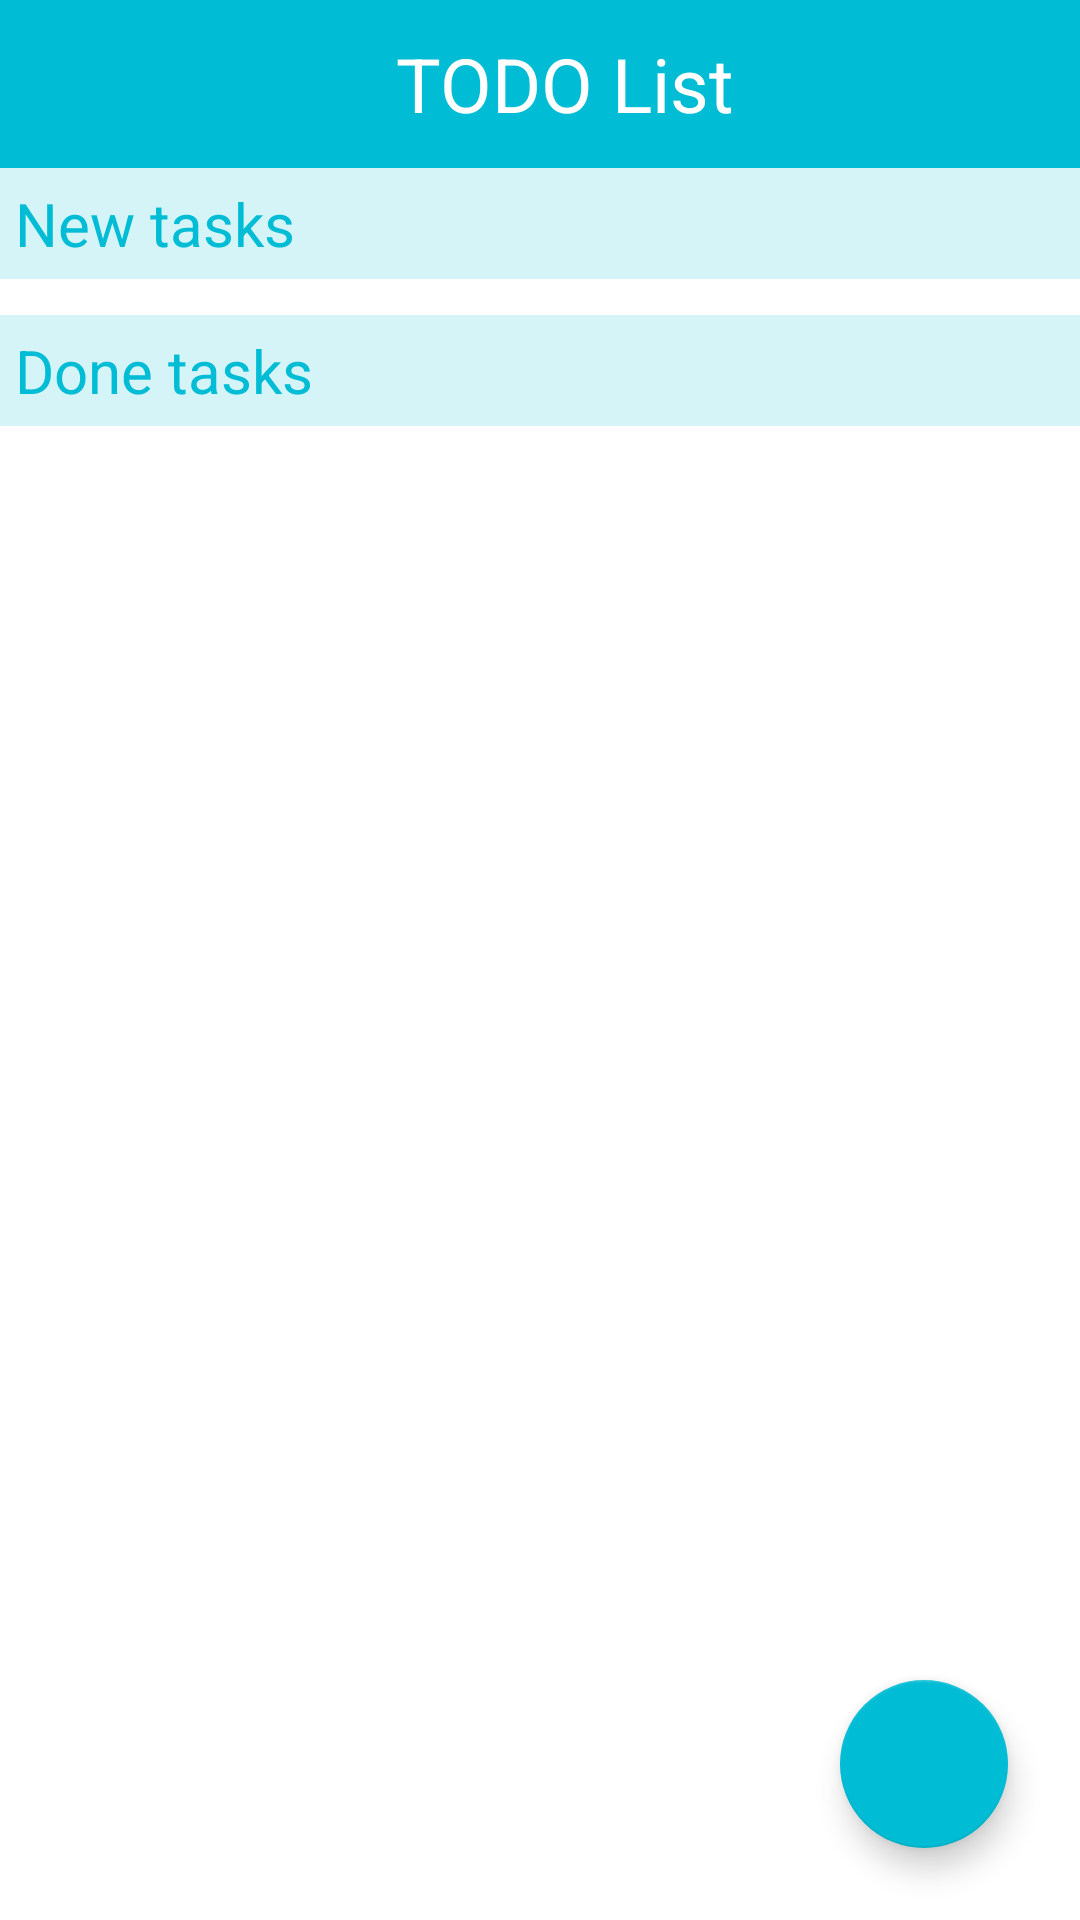

Android layout source for this screen:
<!-- AndroidManifest.xml: application theme Theme.MyApplication -->
<!-- res/layout/fragment_list.xml -->
<?xml version="1.0" encoding="utf-8"?>
<androidx.constraintlayout.widget.ConstraintLayout xmlns:android="http://schemas.android.com/apk/res/android"
    xmlns:app="http://schemas.android.com/apk/res-auto"
    xmlns:tools="http://schemas.android.com/tools"
    android:layout_width="match_parent"
    android:layout_height="match_parent"
    tools:context=".fragments.list.ListFragment"
    android:id="@+id/constraint">

    <androidx.appcompat.widget.Toolbar
        android:id="@+id/toolbar"
        android:layout_width="match_parent"
        android:layout_height="?attr/actionBarSize"
        android:background="@color/teal_200"
        app:layout_constraintEnd_toEndOf="parent"
        app:layout_constraintStart_toStartOf="parent"
        app:layout_constraintTop_toTopOf="parent">

        <TextView
            android:layout_width="match_parent"
            android:layout_height="wrap_content"
            android:gravity="center"
            android:text="TODO List"
            android:textColor="@color/white"
            android:textSize="25sp" />
    </androidx.appcompat.widget.Toolbar>

    <TextView
        android:id="@+id/newtaskheader"
        android:layout_width="match_parent"
        android:layout_height="wrap_content"
        app:layout_constraintTop_toBottomOf="@+id/toolbar"
        app:layout_constraintStart_toStartOf="parent"
        android:background="@color/grey"
        android:text="@string/newTasks"
        android:textColor="@color/teal_200"
        android:textSize="20sp"
        android:padding="5dp"/>

    <androidx.recyclerview.widget.RecyclerView
        android:id="@+id/recyclerNewTasks"
        android:layout_width="match_parent"
        android:layout_height="wrap_content"
        android:layout_marginVertical="6dp"
        app:layout_constraintBottom_toBottomOf="parent"
        app:layout_constraintEnd_toEndOf="parent"
        app:layout_constraintHorizontal_bias="0.5"
        app:layout_constraintVertical_bias="0"
        app:layout_constraintStart_toStartOf="parent"
        app:layout_constraintTop_toBottomOf="@+id/newtaskheader"/>

    <TextView
        android:id="@+id/donetaskheader"
        android:layout_width="match_parent"
        android:layout_height="wrap_content"
        app:layout_constraintTop_toBottomOf="@+id/recyclerNewTasks"
        app:layout_constraintStart_toStartOf="parent"
        android:background="@color/grey"
        android:text="@string/doneTasks"
        android:textColor="@color/teal_200"
        android:textSize="20sp"
        android:layout_marginTop="6dp"
        android:padding="5dp"/>

    <androidx.recyclerview.widget.RecyclerView
        android:id="@+id/recyclerDoneTasks"
        android:layout_width="match_parent"
        android:layout_height="wrap_content"
        android:layout_marginTop="6dp"
        app:layout_constraintBottom_toBottomOf="parent"
        app:layout_constraintEnd_toEndOf="parent"
        app:layout_constraintHorizontal_bias="0.5"
        app:layout_constraintVertical_bias="0"
        app:layout_constraintStart_toStartOf="parent"
        app:layout_constraintTop_toBottomOf="@+id/donetaskheader"/>

    <com.google.android.material.floatingactionbutton.FloatingActionButton
        android:id="@+id/button_float"
        android:layout_width="wrap_content"
        android:layout_height="wrap_content"
        android:layout_marginEnd="24dp"
        android:layout_marginBottom="24dp"
        android:clickable="true"
        android:focusable="true"
        android:tint="@color/white"
        android:src="@drawable/ic_baseline_add_24"
        app:layout_constraintBottom_toBottomOf="parent"
        app:layout_constraintEnd_toEndOf="parent" />

</androidx.constraintlayout.widget.ConstraintLayout>
<!-- resources referenced by this layout -->
<resources>
  <color name="grey">#D4F4F8</color>
  <color name="teal_200">#00BCD4</color>
  <color name="white">#FFFFFFFF</color>
  <string name="doneTasks">Done tasks</string>
  <string name="newTasks">New tasks</string>
  <style name="Theme.MyApplication" parent="Theme.MaterialComponents.DayNight.NoActionBar">
          
          <item name="colorPrimary">@color/teal_200</item>
          <item name="colorPrimaryVariant">@color/purple_700</item>
          <item name="colorOnPrimary">@color/white</item>
          
          <item name="colorSecondary">@color/teal_200</item>
          <item name="colorSecondaryVariant">@color/teal_700</item>
          <item name="colorOnSecondary">@color/black</item>
          
          <item name="android:statusBarColor" tools:targetApi="l">?attr/colorPrimaryVariant</item>
          
      </style>
  <color name="purple_700">#FF3700B3</color>
  <color name="teal_700">#FF018786</color>
  <color name="black">#FF000000</color>
</resources>
